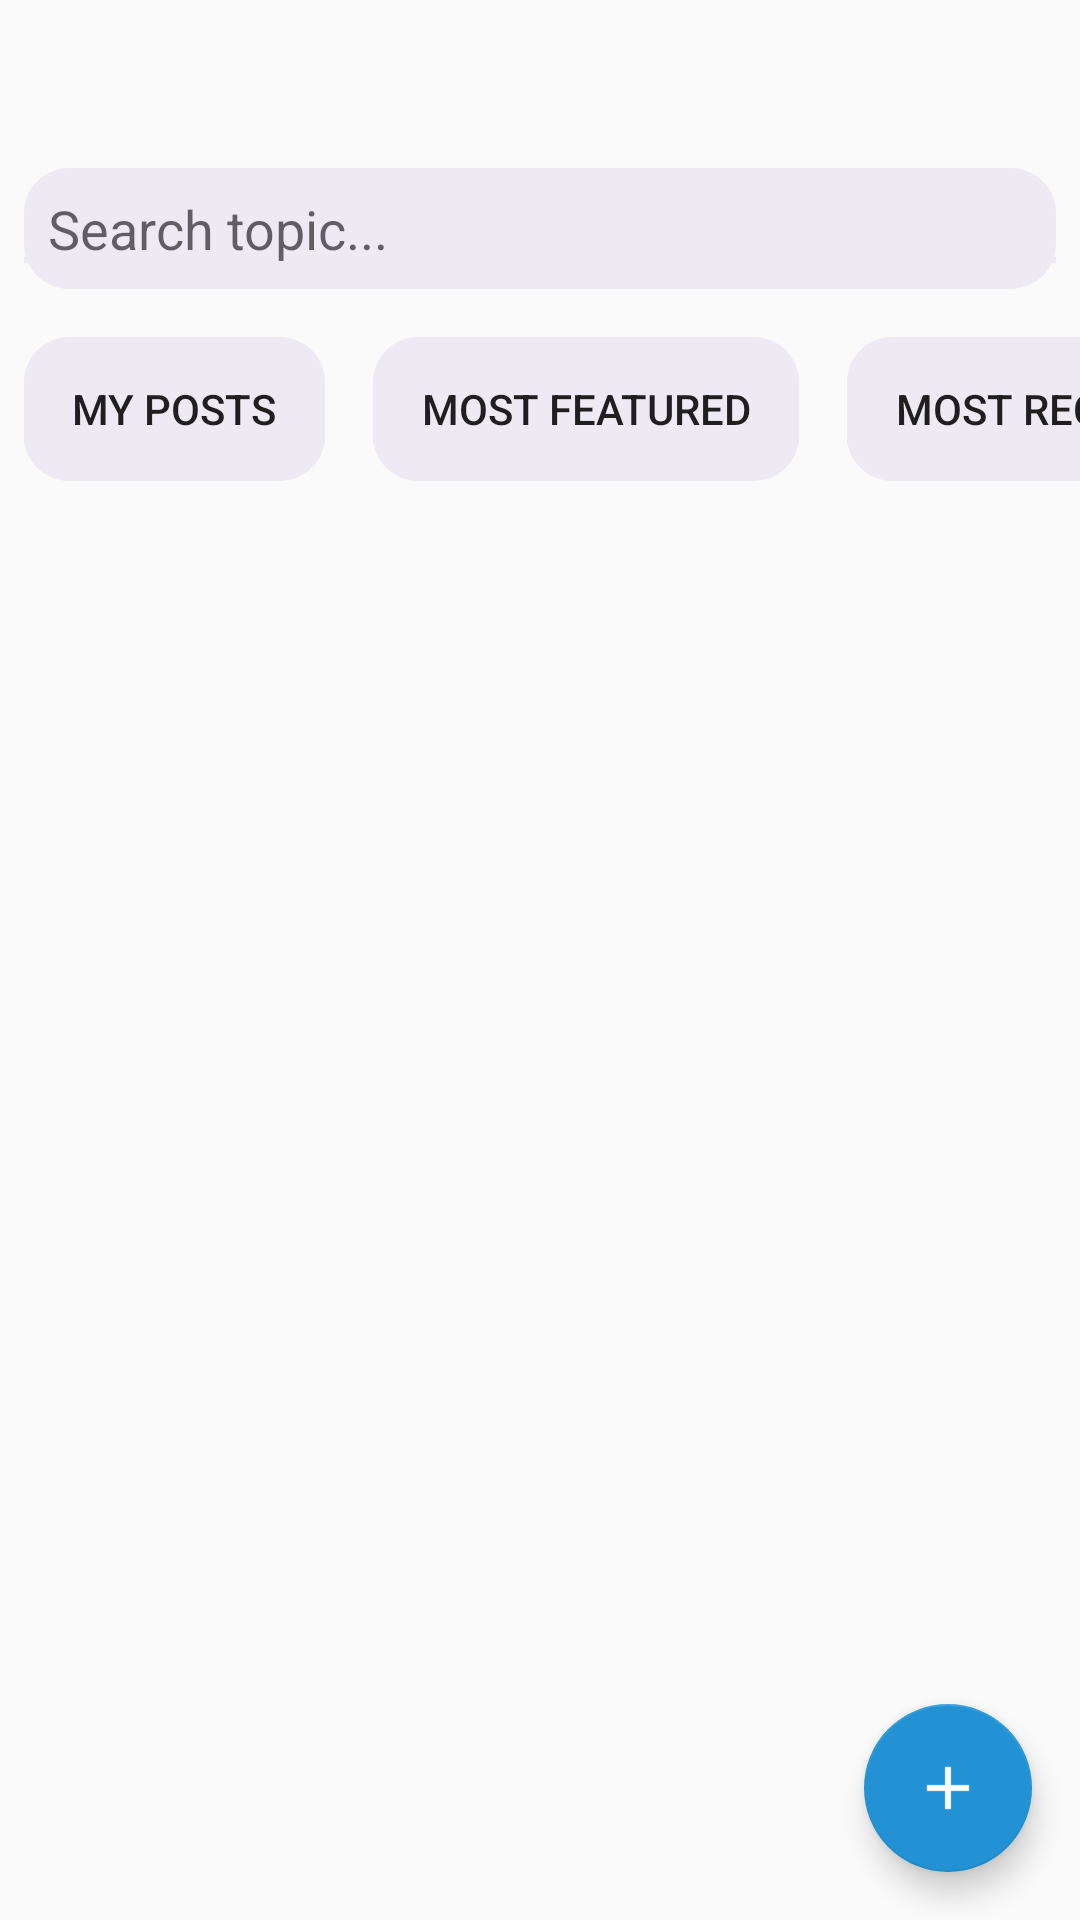

Here is an Android app screen rendered from its layout file. Give the layout XML and the strings, colors and styles it references.
<!-- AndroidManifest.xml: application theme Theme.NovatechFrontEnd -->
<!-- res/layout/fragment_forum.xml -->
<?xml version="1.0" encoding="utf-8"?>
<FrameLayout xmlns:android="http://schemas.android.com/apk/res/android"
    xmlns:tools="http://schemas.android.com/tools"
    android:layout_width="match_parent"
    android:layout_height="742dp"
    xmlns:app="http://schemas.android.com/apk/res-auto"
    tools:context=".ui.ForumFragment">
    <RelativeLayout
        android:layout_width="match_parent"
        android:layout_height="match_parent">

        <Spinner
            android:id="@+id/spinnerForum"
            android:layout_width="wrap_content"
            android:layout_height="wrap_content"
            android:layout_alignParentTop="true"
            android:layout_margin="8dp"
            android:layout_marginTop="11dp"
            android:layout_marginBottom="8dp"
            android:background="@drawable/round_btn"
            android:fontFamily="@font/roboto_bold"
            android:padding="16dp"
            android:textSize="20sp" />

        <EditText
            android:id="@+id/searchEditText"
            android:layout_width="match_parent"
            android:layout_height="wrap_content"
            android:hint="Search topic..."
            android:drawableEnd="@drawable/search"
            android:padding="8dp"
            android:layout_margin="8dp"
            android:inputType="text"
            android:background="@drawable/round_popup_gray"
            android:layout_below="@id/spinnerForum" />
        <HorizontalScrollView
            android:layout_width="match_parent"
            android:layout_height="wrap_content"
            android:id="@+id/hello"
            android:layout_below="@id/searchEditText"
            android:scrollbars="none">
            <LinearLayout
                android:layout_width="wrap_content"
                android:layout_height="match_parent"
                android:orientation="horizontal"
                android:gravity="center_vertical">
                <Button
                    android:id="@+id/btnMyPosts"
                    android:layout_width="wrap_content"
                    android:layout_height="wrap_content"
                    android:text="My posts"
                    android:layout_margin="8dp"
                    android:paddingStart="16dp"
                    android:paddingEnd="16dp"
                    android:background="@drawable/round_popup_gray" />
                <Button
                    android:id="@+id/btnMostFeatured"
                    android:layout_width="wrap_content"
                    android:layout_height="wrap_content"
                    android:text="Most Featured"
                    android:layout_margin="8dp"
                    android:paddingStart="16dp"
                    android:paddingEnd="16dp"
                    android:background="@drawable/round_popup_gray" />
                <Button
                    android:id="@+id/btnMostRecent"
                    android:layout_width="wrap_content"
                    android:layout_height="wrap_content"
                    android:text="Most Recent"
                    android:layout_margin="8dp"
                    android:paddingStart="16dp"
                    android:paddingEnd="16dp"
                    android:background="@drawable/round_popup_gray" />
            </LinearLayout>
        </HorizontalScrollView>

        <androidx.recyclerview.widget.RecyclerView
            android:id="@+id/recyclerViewPosts"
            android:layout_width="match_parent"
            android:layout_height="match_parent"
            android:layout_below="@id/hello"
            android:layout_marginTop="0dp"
            android:padding="8dp" />

    </RelativeLayout>

    <com.google.android.material.floatingactionbutton.FloatingActionButton
        android:id="@+id/fabAddPost"
        android:layout_width="wrap_content"
        android:layout_height="wrap_content"
        android:layout_gravity="bottom|end"
        android:layout_margin="16dp"
        app:srcCompat="@drawable/add"
        android:contentDescription="@string/project_add_resource_btn"
        app:tint="@android:color/white"
        app:backgroundTint="@color/btn_color" />

</FrameLayout>
<!-- resources referenced by this layout -->
<resources>
  <color name="btn_color">#2292D4</color>
  <!-- drawable add (drawable) -->
  <vector xmlns:android="http://schemas.android.com/apk/res/android"
      android:width="42dp"
      android:height="42dp"
      android:viewportWidth="960"
      android:viewportHeight="960"
      android:tint="@color/btn_color">
    <path
        android:fillColor="@color/btn_color"
        android:pathData="M440,520L200,520L200,440L440,440L440,200L520,200L520,440L760,440L760,520L520,520L520,760L440,760L440,520Z"/>
  </vector>
  <!-- drawable round_popup_gray (drawable) -->
  <?xml version="1.0" encoding="utf-8"?>
  <layer-list xmlns:android="http://schemas.android.com/apk/res/android">
  
      <item android:id="@android:id/background">
          <shape android:shape="rectangle">
              <corners android:radius="15dp" />
          </shape>
      </item>
  
      <item android:id="@android:id/content">
          <shape android:shape="rectangle">
              <corners android:radius="15dp" />
              <solid android:color="@color/secondary" />
          </shape>
      </item>
  
      <item android:drawable="@drawable/line_popup_gray" android:top="21.5dp" android:gravity="center_vertical"/>
  </layer-list>
  <string name="project_add_resource_btn">Add resource</string>
  <style name="Theme.NovatechFrontEnd" parent="Theme.AppCompat.Light.NoActionBar">
          <item name="android:windowFullscreen">false</item>
      </style>
  <color name="secondary">#EEEAF4</color>
  <!-- drawable line_popup_gray (drawable) -->
  <?xml version="1.0" encoding="utf-8"?>
  <layer-list xmlns:android="http://schemas.android.com/apk/res/android">
      <item android:top="1dp" android:bottom="1dp">
          <shape android:shape="rectangle">
              <solid android:color="@color/secondary" />
              <size android:width="40dp" />
              <size android:height="2dp" />
          </shape>
      </item>
  </layer-list>
</resources>
